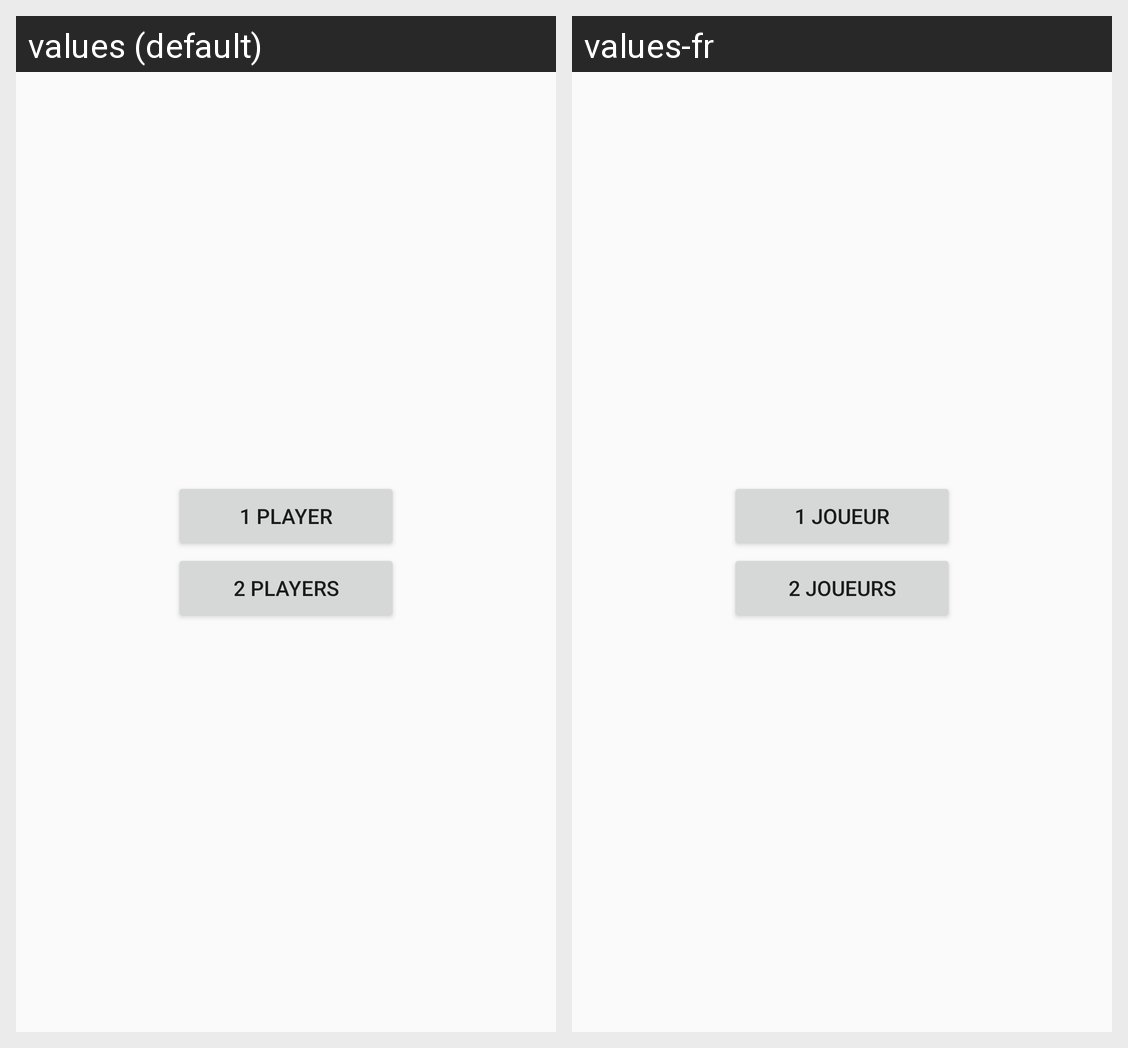

Locale-by-locale string values for the Android screen shown in this grid:
Android screen res/layout/homescreen.xml rendered under 2 locales, left to right: values (default), values-fr. Device: Nexus 5 (rendered at 1080×1920; each locale shown at half size, 540×960, under a caption strip naming it); theme Theme.ProjMob.
Strings drawn on this screen, with the default value and each locale's value (text and hints the layout hard-codes, and strings that could not be matched under every locale, appear in the picture but are not listed):

_1_joueur
  values: 1 Player
  values-fr: 1 Joueur

_2_joueurs
  values: 2 Players
  values-fr: 2 Joueurs
